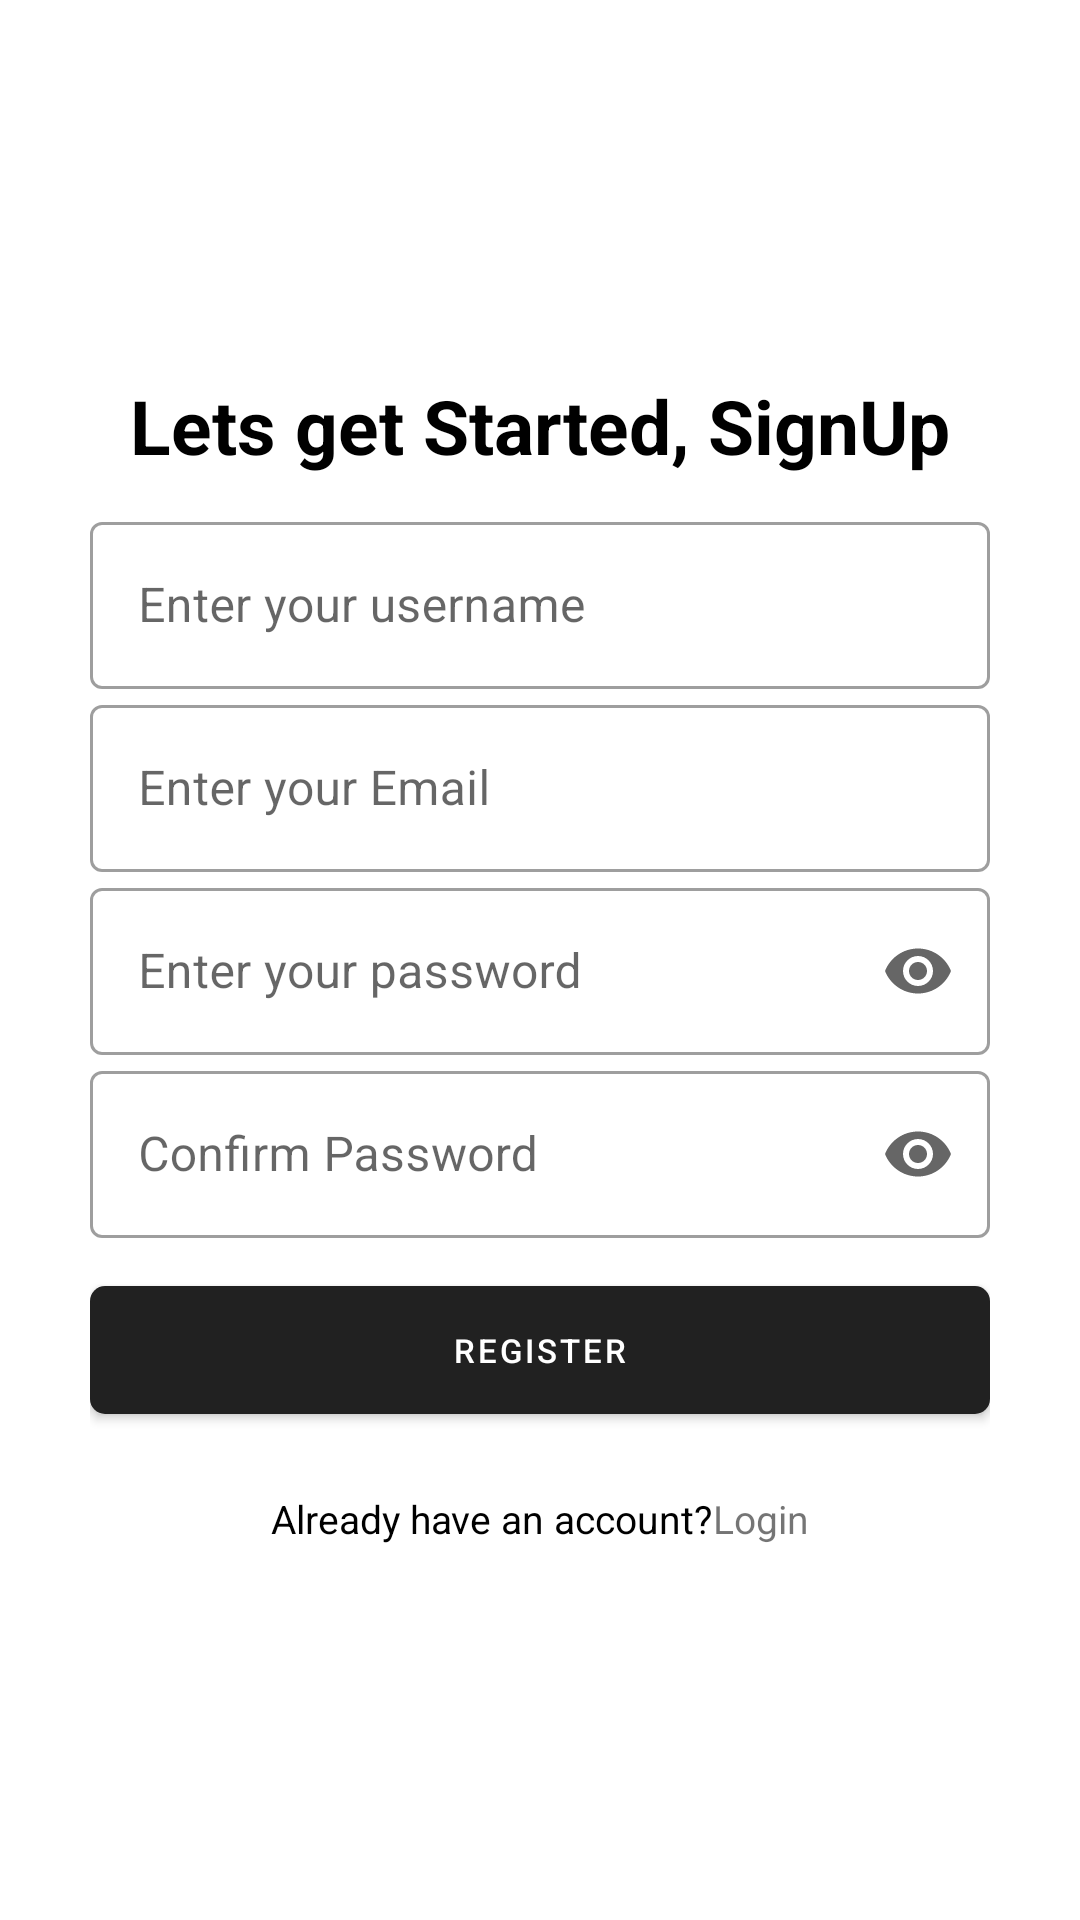

This screen was rendered from an Android layout file. Write that file and the resources it references.
<!-- AndroidManifest.xml: application theme Theme.TreasureApplication -->
<!-- res/layout/fragment_register.xml -->
<?xml version="1.0" encoding="utf-8"?>
<LinearLayout xmlns:android="http://schemas.android.com/apk/res/android"
    xmlns:tools="http://schemas.android.com/tools"
    android:layout_width="match_parent"
    android:layout_height="match_parent"
    xmlns:app="http://schemas.android.com/apk/res-auto"
    android:theme="@style/Theme.MaterialComponents.DayNight.DarkActionBar"
    android:orientation="vertical"
    android:gravity="center"
    android:padding="30dp"
    tools:context=".ui.fragments.RegisterFragment">

    <TextView
        android:layout_width="wrap_content"
        android:layout_height="wrap_content"
        android:textSize="25sp"
        android:textStyle="bold"
        android:textColor="@color/black"
        android:layout_marginBottom="10dp"
        android:text="Lets get Started, SignUp"/>

    <com.google.android.material.textfield.TextInputLayout
        android:id="@+id/register_username"
        android:layout_width="match_parent"
        android:layout_height="wrap_content"
        style="@style/Widget.MaterialComponents.TextInputLayout.OutlinedBox"
        app:endIconMode="clear_text">

        <com.google.android.material.textfield.TextInputEditText
            android:layout_width="match_parent"
            android:layout_height="wrap_content"
            android:inputType="text"
            android:hint="@string/enter_your_username"/>

    </com.google.android.material.textfield.TextInputLayout>

    <com.google.android.material.textfield.TextInputLayout
        android:id="@+id/register_email"
        android:layout_width="match_parent"
        android:layout_height="wrap_content"
        style="@style/Widget.MaterialComponents.TextInputLayout.OutlinedBox"
        app:endIconMode="clear_text">

        <com.google.android.material.textfield.TextInputEditText
            android:layout_width="match_parent"
            android:layout_height="wrap_content"
            android:inputType="textEmailAddress"
            android:hint="@string/enter_your_email"/>

    </com.google.android.material.textfield.TextInputLayout>

    <com.google.android.material.textfield.TextInputLayout
        android:id="@+id/register_password"
        android:layout_width="match_parent"
        android:layout_height="wrap_content"
        style="@style/Widget.MaterialComponents.TextInputLayout.OutlinedBox"
        app:endIconMode="password_toggle">

        <com.google.android.material.textfield.TextInputEditText
            android:layout_width="match_parent"
            android:layout_height="wrap_content"
            android:inputType="textPassword"
            android:hint="@string/enter_your_password"/>

    </com.google.android.material.textfield.TextInputLayout>

    <com.google.android.material.textfield.TextInputLayout
        android:id="@+id/register_confirm_password"
        android:layout_width="match_parent"
        android:layout_height="wrap_content"
        style="@style/Widget.MaterialComponents.TextInputLayout.OutlinedBox"
        app:endIconMode="password_toggle">

        <com.google.android.material.textfield.TextInputEditText
            android:layout_width="match_parent"
            android:layout_height="wrap_content"
            android:inputType="textPassword"
            android:hint="@string/confirm_password"/>

    </com.google.android.material.textfield.TextInputLayout>

    <com.google.android.material.button.MaterialButton
        android:id="@+id/register_btn"
        android:layout_width="match_parent"
        android:layout_height="wrap_content"
        app:layout_constraintTop_toBottomOf="@+id/welcome"
        android:layout_marginTop="10dp"
        android:padding="14dp"
        android:text="@string/register"
        app:cornerRadius="5dp"
        android:textSize="11sp"
        tools:ignore="MissingConstraints" />

    <LinearLayout
        android:id="@+id/register_login"
        android:layout_width="match_parent"
        android:layout_height="wrap_content"
        android:gravity="center"
        android:layout_marginTop="20dp"
        android:orientation="horizontal">

        <TextView
            android:layout_width="wrap_content"
            android:layout_height="wrap_content"
            android:text="@string/already_have_an_account"
            android:textColor="@color/black"
            android:textSize="13sp"
            app:layout_constraintTop_toBottomOf="@+id/back"
            app:layout_constraintBottom_toTopOf="@+id/text2"
            tools:ignore="MissingConstraints" />

        <TextView
            android:layout_width="wrap_content"
            android:layout_height="wrap_content"
            android:text="@string/login"
            android:layout_gravity="center"
            android:textSize="13sp"
            app:layout_constraintTop_toBottomOf="@+id/back"
            app:layout_constraintBottom_toTopOf="@+id/text2"
            tools:ignore="MissingConstraints" />

    </LinearLayout>

</LinearLayout>
<!-- resources referenced by this layout -->
<resources>
  <string name="already_have_an_account">Already have an account?</string>
  <string name="confirm_password">Confirm Password</string>
  <string name="enter_your_email">Enter your Email</string>
  <string name="enter_your_password">Enter your password</string>
  <string name="enter_your_username">Enter your username</string>
  <string name="login">Login</string>
  <string name="register">Register</string>
  <style name="Theme.TreasureApplication" parent="Theme.MaterialComponents.DayNight.NoActionBar">
          
          <item name="colorPrimary">@color/purple_500</item>
          <item name="colorPrimaryVariant">@color/purple_700</item>
          <item name="colorOnPrimary">@color/white</item>
          
          <item name="colorSecondary">@color/teal_200</item>
          <item name="colorSecondaryVariant">@color/teal_700</item>
          <item name="colorOnSecondary">@color/black</item>
          
          <item name="android:statusBarColor" tools:targetApi="l">?attr/colorPrimaryVariant</item>
          
      </style>
  <!-- not gathered from this repository: default colours our renderer supplied (Android Studio template values) -->
  <color name="purple_500">#FF6200EE</color>
  <color name="purple_700">#FF3700B3</color>
  <color name="teal_200">#FF03DAC5</color>
  <color name="teal_700">#FF018786</color>
  <color name="black">#FF000000</color>
  <color name="white">#FFFFFFFF</color>
</resources>
